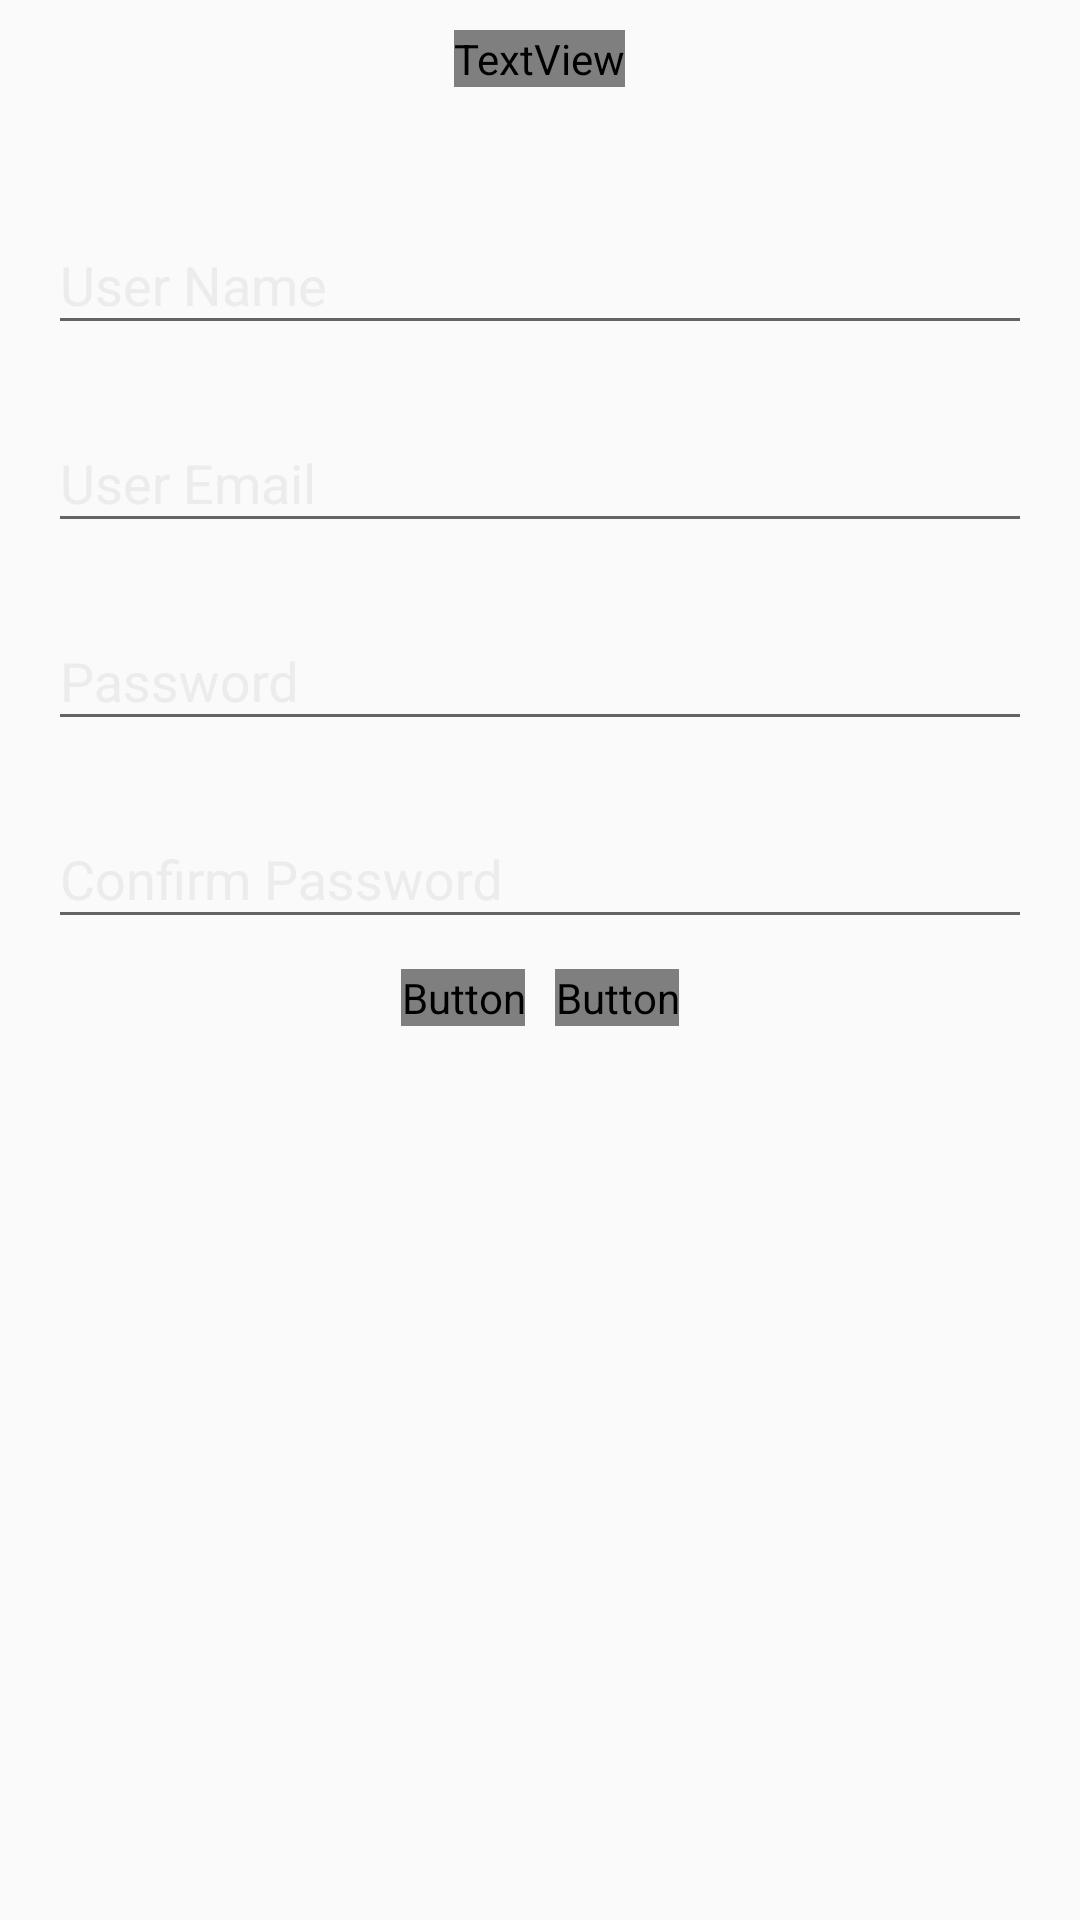

Reconstruct the res/layout file that produces this screen, plus the resources it refers to.
<!-- AndroidManifest.xml: application theme AppTheme -->
<!-- res/layout/user_registration.xml -->
<?xml version="1.0" encoding="utf-8"?>
<LinearLayout
    xmlns:android="http://schemas.android.com/apk/res/android"
    android:orientation="vertical"
    android:layout_width="match_parent"
    android:layout_height="match_parent">

    <TextView
        android:layout_width="wrap_content"
        android:layout_height="wrap_content"
        android:layout_marginTop="10dp"
        android:layout_gravity="center"
        android:text="@string/registration"
        android:fontFamily="@font/arvo"
        android:textSize="20sp"
        android:textStyle="bold"
        android:textColor="@color/colorAccent"
        />

    <android.support.design.widget.TextInputLayout
        android:layout_marginTop="30dp"
        android:layout_width="match_parent"
        android:layout_height="wrap_content"
        android:paddingLeft="16dp"
        android:paddingRight="16dp"
        android:fontFamily="@font/arvo"
        android:textColorHint="@color/colorAccent"
        android:gravity="center">

        <android.support.design.widget.TextInputEditText
            android:id="@+id/user_name"
            android:layout_width="match_parent"
            android:layout_height="wrap_content"
            android:hint="@string/user_name"
            android:inputType="text"
            android:textColor="@color/colorAccent"
            android:textSize="18sp" />

    </android.support.design.widget.TextInputLayout>

    <android.support.design.widget.TextInputLayout
        android:layout_marginTop="10dp"
        android:layout_width="match_parent"
        android:layout_height="wrap_content"
        android:paddingLeft="16dp"
        android:paddingRight="16dp"
        android:fontFamily="@font/arvo"
        android:textColorHint="@color/colorAccent"
        android:gravity="center">

        <android.support.design.widget.TextInputEditText
            android:id="@+id/user_email"
            android:layout_width="match_parent"
            android:layout_height="wrap_content"
            android:hint="@string/user_email"
            android:inputType="text"
            android:textColor="@color/colorAccent"
            android:textSize="18sp" />

    </android.support.design.widget.TextInputLayout>

    <android.support.design.widget.TextInputLayout
        android:layout_marginTop="10dp"
        android:layout_width="match_parent"
        android:layout_height="wrap_content"
        android:paddingLeft="16dp"
        android:paddingRight="16dp"
        android:fontFamily="@font/arvo"
        android:textColorHint="@color/colorAccent"
        android:gravity="center">

        <android.support.design.widget.TextInputEditText
            android:id="@+id/user_password"
            android:layout_width="match_parent"
            android:layout_height="wrap_content"
            android:hint="@string/user_password"
            android:inputType="textPassword"
            android:textColor="@color/colorAccent"
            android:textSize="18sp" />

    </android.support.design.widget.TextInputLayout>

    <android.support.design.widget.TextInputLayout
        android:layout_marginTop="10dp"
        android:layout_width="match_parent"
        android:layout_height="wrap_content"
        android:paddingLeft="16dp"
        android:paddingRight="16dp"
        android:fontFamily="@font/arvo"
        android:textColorHint="@color/colorAccent"
        android:gravity="center">

        <android.support.design.widget.TextInputEditText
            android:id="@+id/user_confirm_password"
            android:layout_width="match_parent"
            android:layout_height="wrap_content"
            android:hint="@string/confirm_password"
            android:inputType="textPassword"
            android:textColor="@color/colorAccent"
            android:textSize="18sp" />

    </android.support.design.widget.TextInputLayout>

    <LinearLayout
        android:layout_width="match_parent"
        android:layout_height="wrap_content"
        android:layout_gravity="center"
        android:layout_marginTop="10dp"
        android:gravity="center"
        android:orientation="horizontal">

        <Button
            android:id="@+id/btn_register"
            android:layout_width="wrap_content"
            android:layout_height="wrap_content"
            android:background="@color/colorPrimaryDark"
            android:fontFamily="@font/arvo"
            android:text="@string/load_add_user_activity"
            android:textColor="@color/colorAccent" />

        <Button
            android:id="@+id/user_cancel"
            android:layout_width="wrap_content"
            android:layout_height="wrap_content"
            android:layout_marginStart="10dp"
            android:layout_marginLeft="10dp"
            android:background="@color/colorPrimaryDark"
            android:fontFamily="@font/arvo"
            android:text="@string/cancel"
            android:textColor="@color/colorAccent" />

    </LinearLayout>

</LinearLayout>
<!-- resources referenced by this layout -->
<resources>
  <color name="colorAccent">#ECECEC</color>
  <color name="colorPrimaryDark">#000000</color>
  <string name="cancel">Cancel</string>
  <string name="confirm_password">Confirm Password</string>
  <string name="load_add_user_activity">Register</string>
  <string name="registration">Registration</string>
  <string name="user_email">User Email</string>
  <string name="user_name">User Name</string>
  <string name="user_password">Password</string>
  <style name="AppTheme" parent="Theme.AppCompat.Light.NoActionBar">
          
          <item name="colorPrimary">@color/colorPrimary</item>
          <item name="colorPrimaryDark">@color/colorPrimaryDark</item>
          <item name="colorAccent">@color/colorAccent</item>
      </style>
  <color name="colorPrimary">#3D3D3D</color>
</resources>
